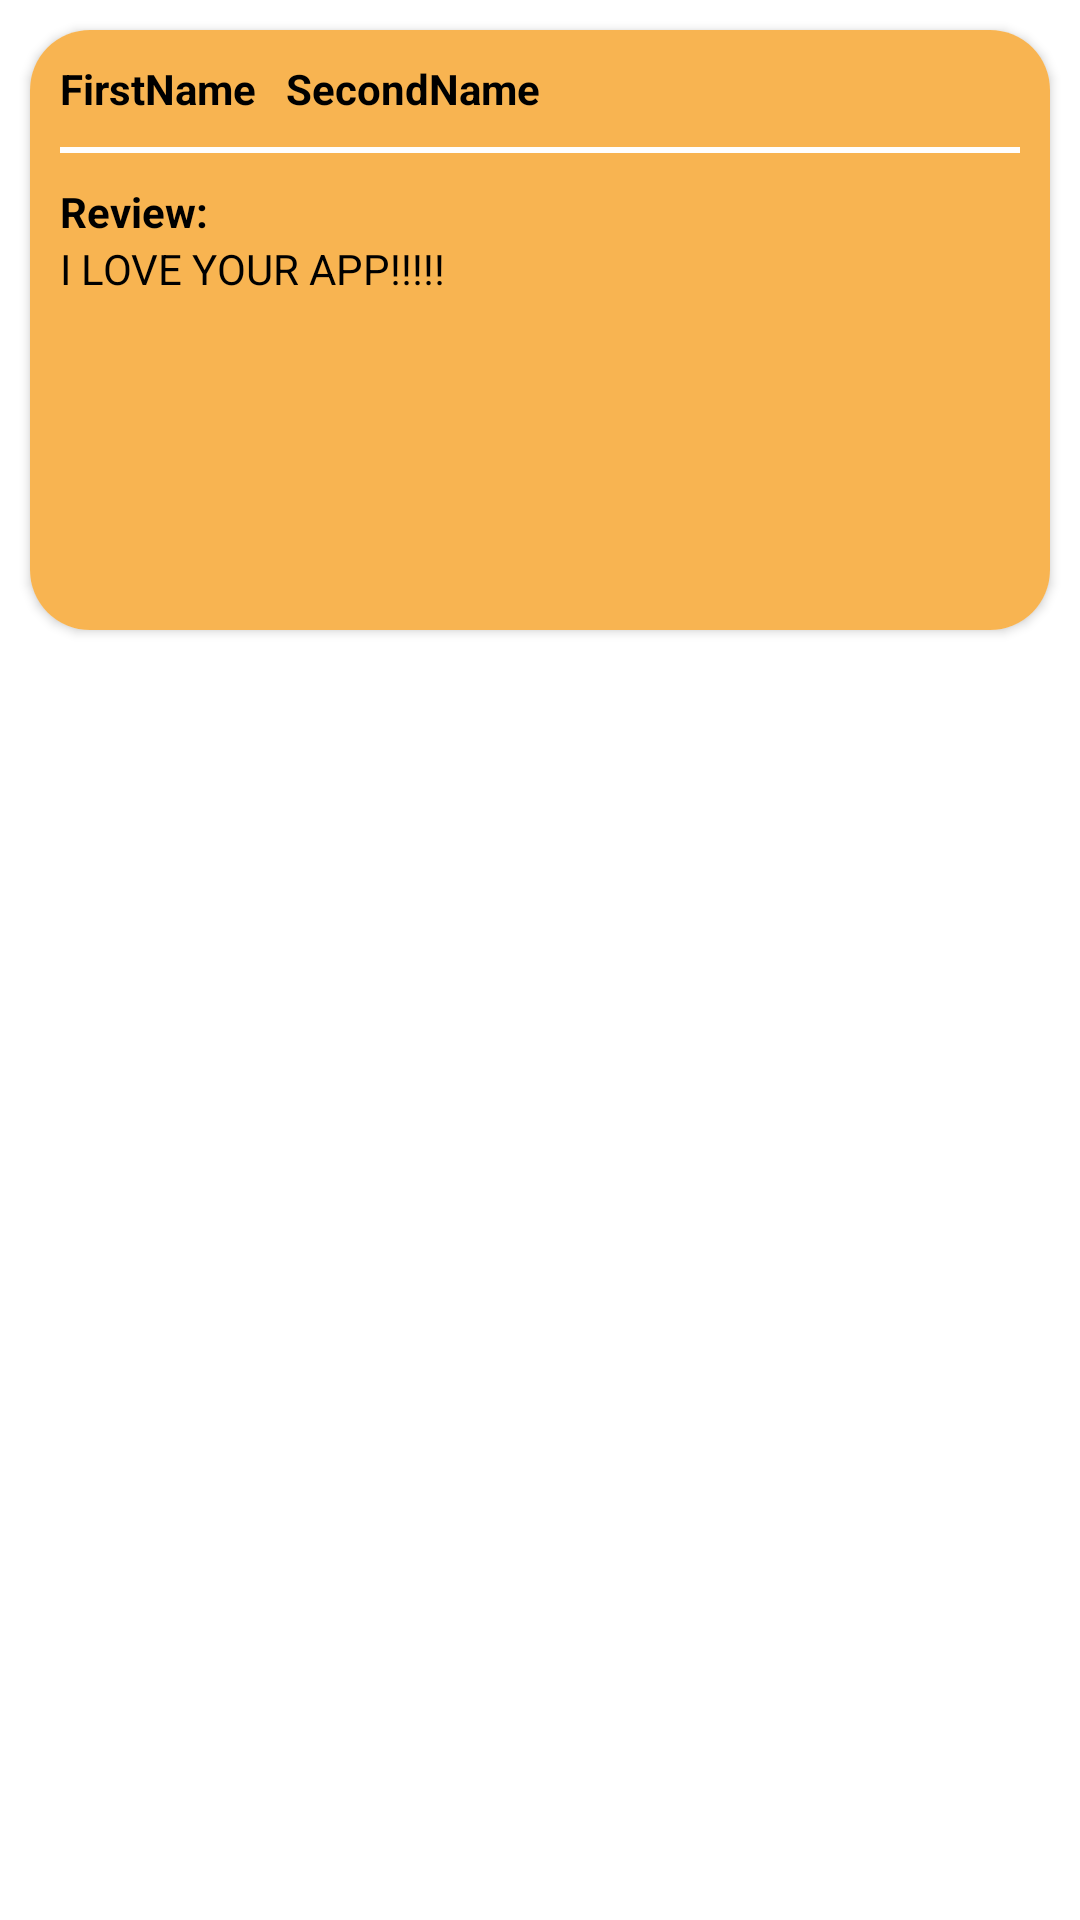

Produce the Android XML layout that renders to this screen, including the resource entries it uses.
<!-- AndroidManifest.xml: application theme Theme.AutomoBuy -->
<!-- res/layout/m_d_feedback_item.xml -->
<?xml version="1.0" encoding="utf-8"?>
<RelativeLayout xmlns:android="http://schemas.android.com/apk/res/android"
    android:layout_width="match_parent"
    android:layout_height="wrap_content"
    xmlns:app="http://schemas.android.com/apk/res-auto">

    <androidx.cardview.widget.CardView
        android:layout_width="match_parent"
        android:layout_height="200dp"
        app:cardCornerRadius="20dp"
        android:layout_margin="10dp"
        >
        <RelativeLayout
            android:layout_width="match_parent"
            android:layout_height="match_parent"
            >

            <View
                android:layout_width="match_parent"
                android:layout_height="match_parent"
                android:background="@color/primary" />

            <TextView
                android:id="@+id/fname"
                android:layout_width="wrap_content"
                android:layout_height="wrap_content"
                android:layout_marginTop="10dp"
                android:layout_marginLeft="10dp"
                android:layout_marginRight="10dp"
                android:text="FirstName"
                android:textColor="@color/black"
                android:textStyle="bold" />
            <TextView
                android:id="@+id/lname"
                android:layout_width="wrap_content"
                android:layout_height="wrap_content"
                android:text="SecondName"
                android:layout_marginTop="10dp"
                android:textStyle="bold"
                android:textColor="@color/black"
                android:layout_toRightOf="@id/fname"
                />

            <TextView
                android:id="@+id/line"
                android:layout_width="match_parent"
                android:layout_height="2dp"
                android:layout_below="@id/fname"
                android:layout_margin="10dp"
                android:background="@color/white" />

            <TextView
                android:id="@+id/title"
                android:layout_width="wrap_content"
                android:layout_height="wrap_content"
                android:layout_below="@id/line"

                android:layout_marginLeft="10dp"
                android:text="Review:"
                android:textColor="@color/black"
                android:textStyle="bold" />


            <TextView
                android:id="@+id/feedback"
                android:layout_width="wrap_content"
                android:layout_height="wrap_content"
                android:layout_below="@id/title"

                android:layout_marginLeft="10dp"
                android:layout_marginRight="10dp"
                android:layout_marginBottom="10dp"
                android:text="I LOVE YOUR APP!!!!!"
                android:textColor="@color/black"/>

        </RelativeLayout>


    </androidx.cardview.widget.CardView>



</RelativeLayout>
<!-- resources referenced by this layout -->
<resources>
  <color name="black">#FF000000</color>
  <color name="primary">#f8b451</color>
  <color name="white">#FFFFFFFF</color>
  <style name="Theme.AutomoBuy" parent="Theme.MaterialComponents.DayNight.NoActionBar">
          
          <item name="colorPrimary">@color/purple_500</item>
          <item name="colorPrimaryVariant">@color/purple_700</item>
          <item name="colorOnPrimary">@color/white</item>
          
          <item name="colorSecondary">@color/teal_200</item>
          <item name="colorSecondaryVariant">@color/teal_700</item>
          <item name="colorOnSecondary">@color/black</item>
          
          <item name="android:statusBarColor" tools:targetApi="l">?attr/colorPrimaryVariant</item>
          
      </style>
  <color name="purple_500">#FF6200EE</color>
  <color name="purple_700">#FF3700B3</color>
  <color name="teal_200">#FF03DAC5</color>
  <color name="teal_700">#FF018786</color>
</resources>
